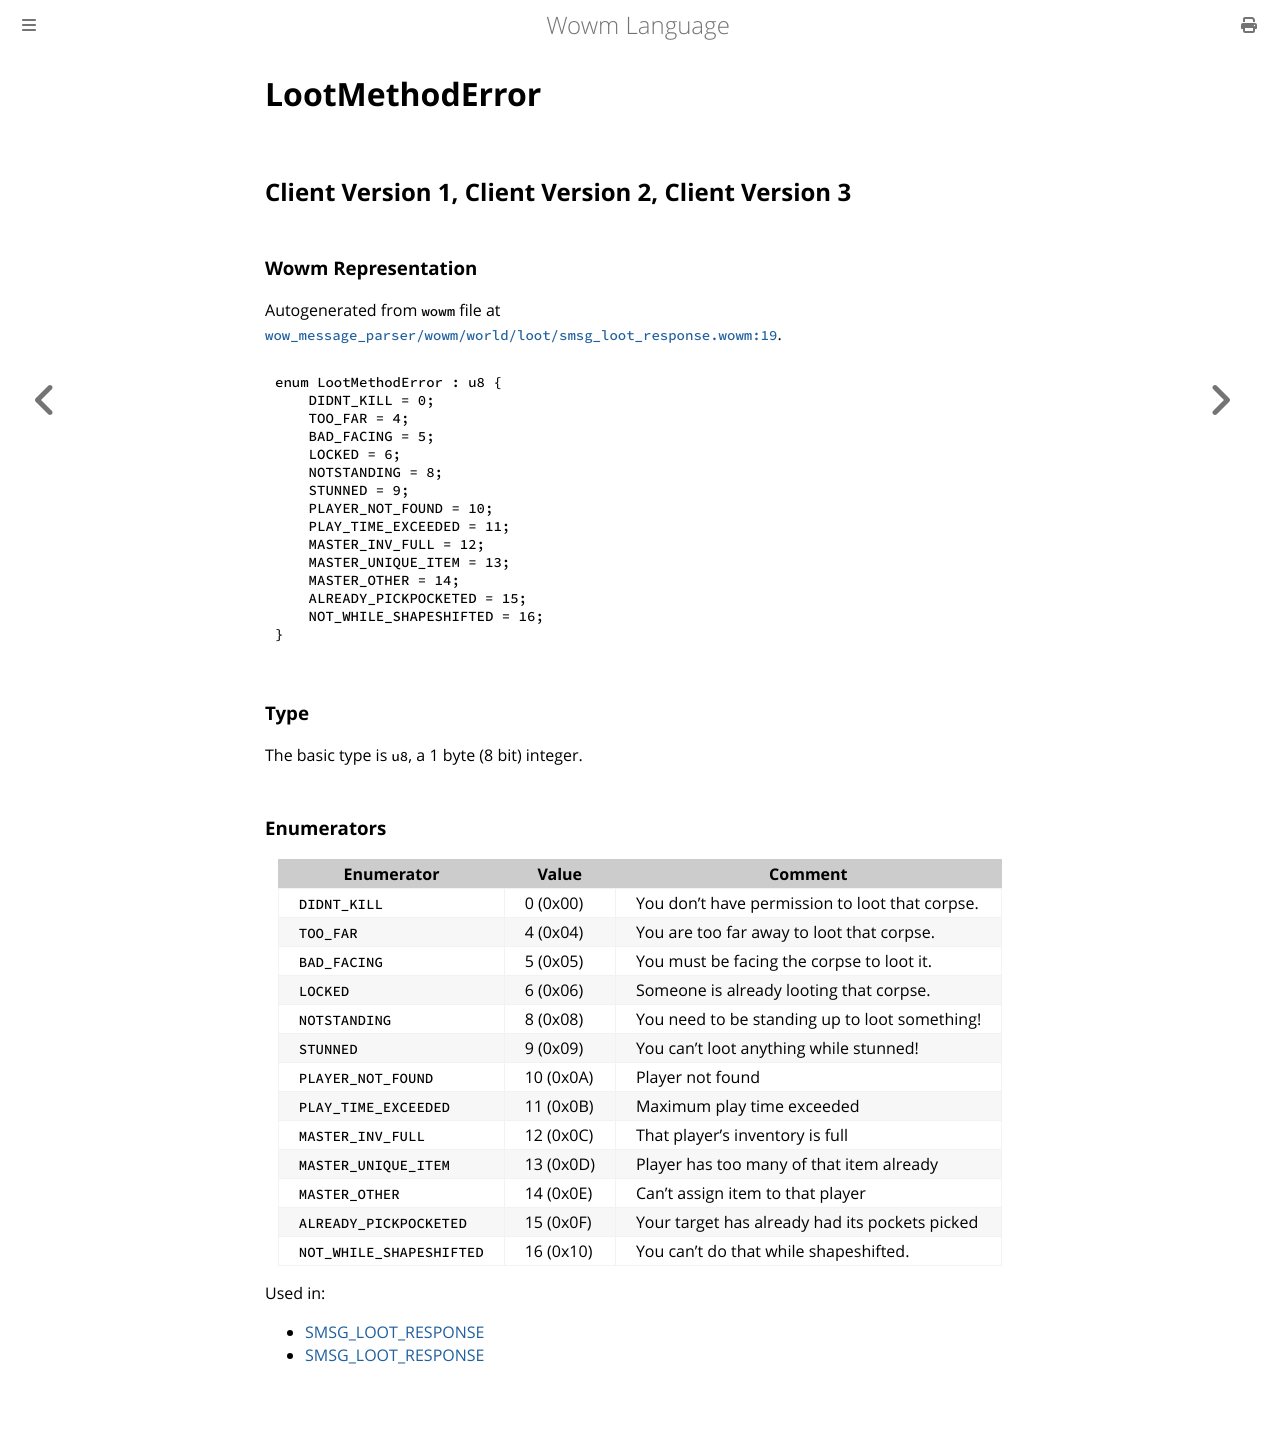

repository: gtker/wow_messages · page: docs/lootmethoderror.html · generator: mdbook

# LootMethodError

## Client Version 1, Client Version 2, Client Version 3

### Wowm Representation

Autogenerated from `wowm` file at [`wow_message_parser/wowm/world/loot/smsg_loot_response.wowm:19`](https://github.com/gtker/wow_messages/tree/main/wow_message_parser/wowm/world/loot/smsg_loot_response.wowm#L19).

```rust,ignore
enum LootMethodError : u8 {
    DIDNT_KILL = 0;
    TOO_FAR = 4;
    BAD_FACING = 5;
    LOCKED = 6;
    NOTSTANDING = 8;
    STUNNED = 9;
    PLAYER_NOT_FOUND = 10;
    PLAY_TIME_EXCEEDED = 11;
    MASTER_INV_FULL = 12;
    MASTER_UNIQUE_ITEM = 13;
    MASTER_OTHER = 14;
    ALREADY_PICKPOCKETED = 15;
    NOT_WHILE_SHAPESHIFTED = 16;
}
```
### Type
The basic type is `u8`, a 1 byte (8 bit) integer.
### Enumerators
| Enumerator | Value  | Comment |
| --------- | -------- | ------- |
| `DIDNT_KILL` | 0 (0x00) | You don't have permission to loot that corpse. |
| `TOO_FAR` | 4 (0x04) | You are too far away to loot that corpse. |
| `BAD_FACING` | 5 (0x05) | You must be facing the corpse to loot it. |
| `LOCKED` | 6 (0x06) | Someone is already looting that corpse. |
| `NOTSTANDING` | 8 (0x08) | You need to be standing up to loot something! |
| `STUNNED` | 9 (0x09) | You can't loot anything while stunned! |
| `PLAYER_NOT_FOUND` | 10 (0x0A) | Player not found |
| `PLAY_TIME_EXCEEDED` | 11 (0x0B) | Maximum play time exceeded |
| `MASTER_INV_FULL` | 12 (0x0C) | That player's inventory is full |
| `MASTER_UNIQUE_ITEM` | 13 (0x0D) | Player has too many of that item already |
| `MASTER_OTHER` | 14 (0x0E) | Can't assign item to that player |
| `ALREADY_PICKPOCKETED` | 15 (0x0F) | Your target has already had its pockets picked |
| `NOT_WHILE_SHAPESHIFTED` | 16 (0x10) | You can't do that while shapeshifted. |

Used in:
* [SMSG_LOOT_RESPONSE](smsg_loot_response.md)
* [SMSG_LOOT_RESPONSE](smsg_loot_response.md)
